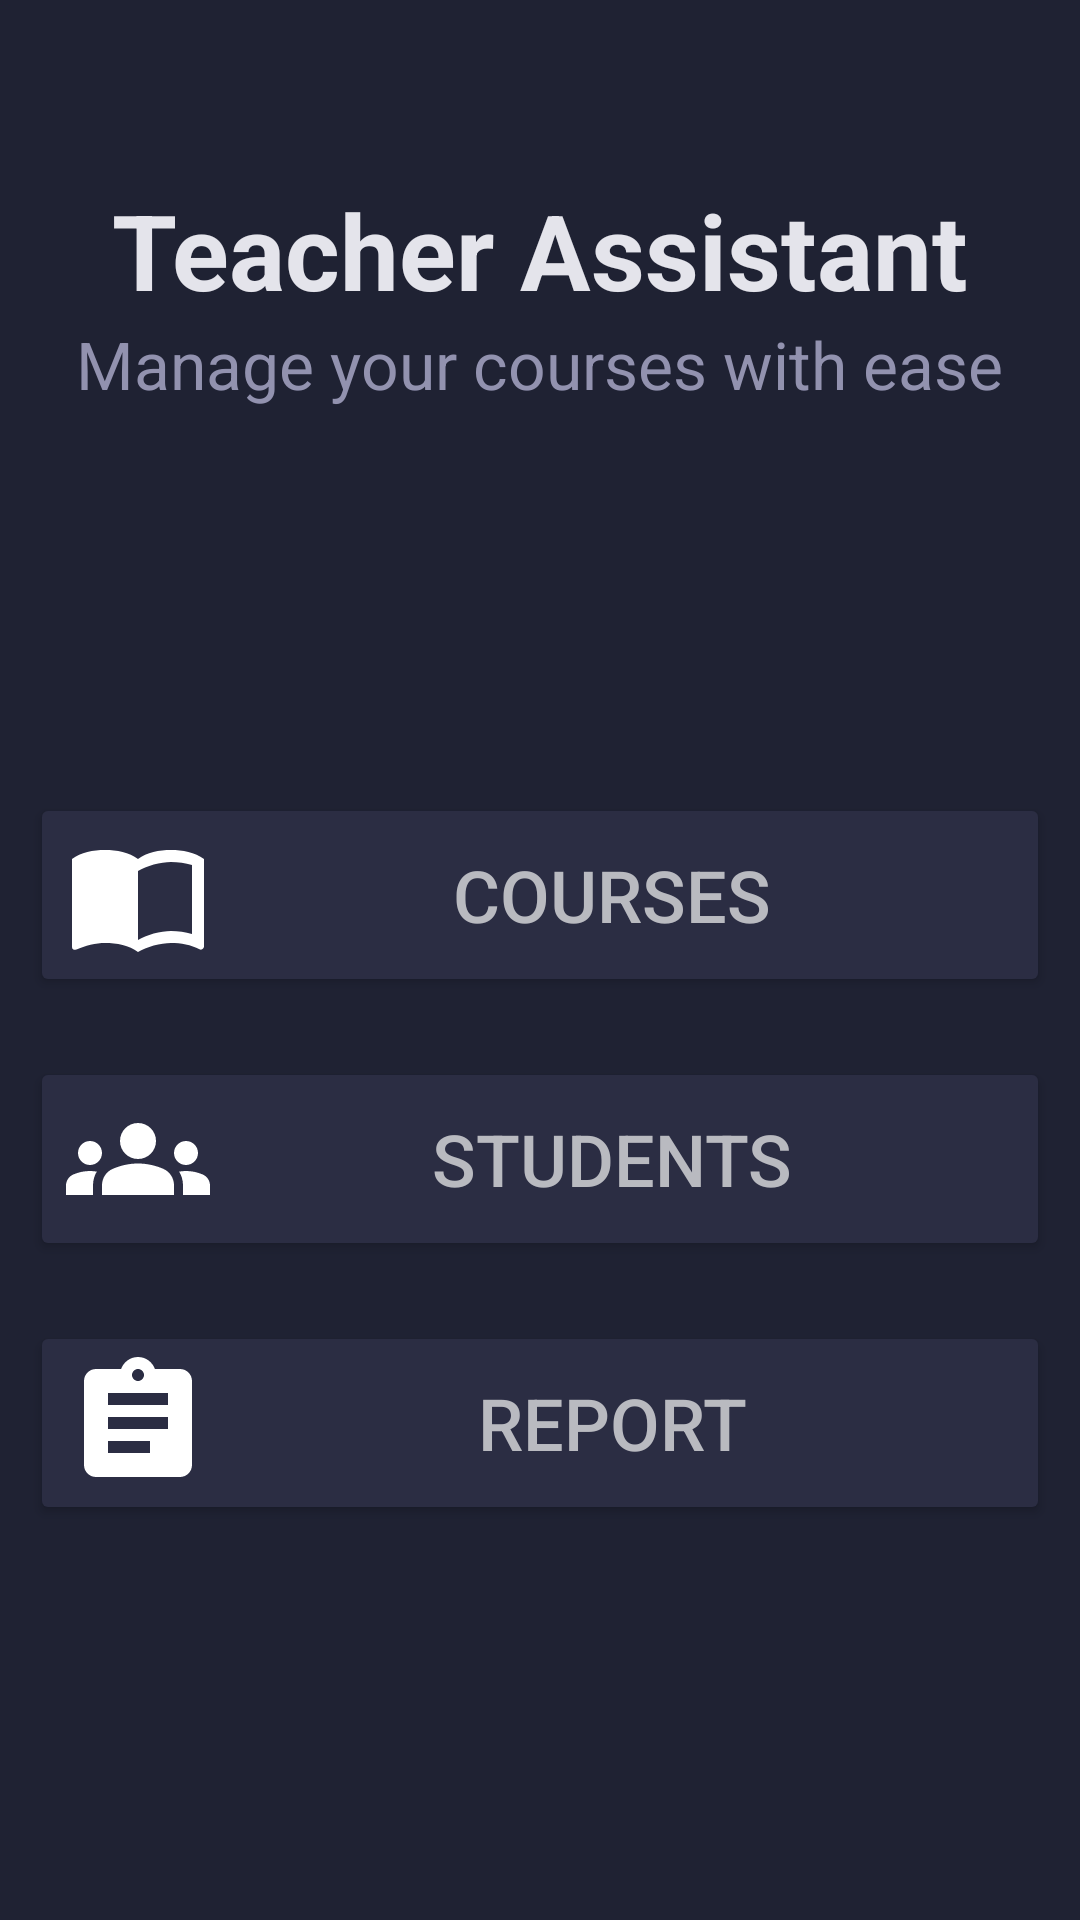

Android layout source for this screen:
<!-- AndroidManifest.xml: application theme AppTheme -->
<!-- res/layout/fr_welcome_screen.xml -->
<?xml version="1.0" encoding="utf-8"?>
<androidx.constraintlayout.widget.ConstraintLayout
    xmlns:android="http://schemas.android.com/apk/res/android"
    xmlns:tools="http://schemas.android.com/tools"
    xmlns:app="http://schemas.android.com/apk/res-auto"
    android:layout_width="match_parent"
    android:layout_height="match_parent"
    tools:context=".view.WelcomeScreen"
    android:background="@color/colorPrimaryDark"
    android:padding="10dp">

    <TextView
        android:id="@+id/ws_title_tv"
        android:layout_width="wrap_content"
        android:layout_height="wrap_content"
        android:layout_marginTop="50dp"
        android:text="@string/ws_title"
        android:textColor="@color/colorTextMain"
        android:textSize="35sp"
        android:textStyle="bold"
        app:layout_constraintEnd_toEndOf="parent"
        app:layout_constraintStart_toStartOf="parent"
        app:layout_constraintTop_toTopOf="parent" />

    <TextView
        android:id="@+id/ws_subtitle_tv"
        android:layout_width="wrap_content"
        android:layout_height="30dp"
        android:text="@string/ws_subtitle"
        android:textColor="@color/colorTextNormal"
        android:textSize="22sp"
        app:layout_constraintEnd_toEndOf="parent"
        app:layout_constraintHorizontal_bias="0.494"
        app:layout_constraintStart_toStartOf="parent"
        app:layout_constraintTop_toBottomOf="@+id/ws_title_tv" />

    <Button
        android:id="@+id/ws_to_course_list"
        style="@style/AppTheme.MainButton"
        android:layout_width="0dp"
        android:layout_height="wrap_content"
        android:drawableStart="@drawable/ic_courses"
        android:text="@string/ws_to_courses"
        android:textSize="24sp"
        app:layout_constraintBottom_toBottomOf="parent"
        app:layout_constraintEnd_toEndOf="parent"
        app:layout_constraintStart_toStartOf="parent"
        app:layout_constraintTop_toBottomOf="@+id/ws_subtitle_tv"
        app:layout_constraintVertical_bias="0.30" />

    <Button
        android:id="@+id/ws_to_student_list"
        style="@style/AppTheme.MainButton"
        android:layout_width="0dp"
        android:layout_height="wrap_content"
        android:layout_marginTop="20dp"
        android:drawableStart="@drawable/ic_students"
        android:text="@string/ws_to_student_list"
        android:textSize="24sp"
        app:layout_constraintEnd_toEndOf="parent"
        app:layout_constraintStart_toStartOf="parent"
        app:layout_constraintTop_toBottomOf="@+id/ws_to_course_list" />

    <Button
        android:id="@+id/ws_to_report"
        style="@style/AppTheme.MainButton"
        android:layout_width="0dp"
        android:layout_height="wrap_content"
        android:layout_marginTop="20dp"
        android:drawableStart="@drawable/ic_report"
        android:text="@string/ws_to_report"
        android:textSize="24sp"
        app:layout_constraintEnd_toEndOf="parent"
        app:layout_constraintHorizontal_bias="0.498"
        app:layout_constraintStart_toStartOf="parent"
        app:layout_constraintTop_toBottomOf="@+id/ws_to_student_list" />


</androidx.constraintlayout.widget.ConstraintLayout>
<!-- resources referenced by this layout -->
<resources>
  <color name="colorPrimaryDark">#1f2233</color>
  <color name="colorTextMain">#e4e4eb</color>
  <color name="colorTextNormal">#9292af</color>
  <!-- drawable ic_courses (drawable) -->
  <vector android:height="48dp" android:tint="#FFFFFF"
      android:viewportHeight="24" android:viewportWidth="24"
      android:width="48dp" xmlns:android="http://schemas.android.com/apk/res/android">
      <path android:fillColor="@android:color/white"
          android:pathData="M17.5,4.5c-1.95,0 -4.05,0.4 -5.5,1.5c-1.45,-1.1 -3.55,-1.5 -5.5,-1.5S2.45,4.9 1,6v14.65c0,0.65 0.73,0.45 0.75,0.45C3.1,20.45 5.05,20 6.5,20c1.95,0 4.05,0.4 5.5,1.5c1.35,-0.85 3.8,-1.5 5.5,-1.5c1.65,0 3.35,0.3 4.75,1.05C22.66,21.26 23,20.86 23,20.6V6C21.51,4.88 19.37,4.5 17.5,4.5zM21,18.5c-1.1,-0.35 -2.3,-0.5 -3.5,-0.5c-1.7,0 -4.15,0.65 -5.5,1.5V8c1.35,-0.85 3.8,-1.5 5.5,-1.5c1.2,0 2.4,0.15 3.5,0.5V18.5z"/>
  </vector>
  <!-- drawable ic_report (drawable) -->
  <vector android:height="48dp" android:tint="#FFFFFF"
      android:viewportHeight="24" android:viewportWidth="24"
      android:width="48dp" xmlns:android="http://schemas.android.com/apk/res/android">
      <path android:fillColor="@android:color/white" android:pathData="M19,3h-4.18C14.4,1.84 13.3,1 12,1c-1.3,0 -2.4,0.84 -2.82,2L5,3c-1.1,0 -2,0.9 -2,2v14c0,1.1 0.9,2 2,2h14c1.1,0 2,-0.9 2,-2L21,5c0,-1.1 -0.9,-2 -2,-2zM12,3c0.55,0 1,0.45 1,1s-0.45,1 -1,1 -1,-0.45 -1,-1 0.45,-1 1,-1zM14,17L7,17v-2h7v2zM17,13L7,13v-2h10v2zM17,9L7,9L7,7h10v2z"/>
  </vector>
  <!-- drawable ic_students (drawable) -->
  <vector android:height="48dp" android:tint="#FFFFFF"
      android:viewportHeight="24" android:viewportWidth="24"
      android:width="48dp" xmlns:android="http://schemas.android.com/apk/res/android">
      <path android:fillColor="@color/colorTextMain" android:pathData="M12,12.75c1.63,0 3.07,0.39 4.24,0.9c1.08,0.48 1.76,1.56 1.76,2.73L18,18H6l0,-1.61c0,-1.18 0.68,-2.26 1.76,-2.73C8.93,13.14 10.37,12.75 12,12.75zM4,13c1.1,0 2,-0.9 2,-2c0,-1.1 -0.9,-2 -2,-2s-2,0.9 -2,2C2,12.1 2.9,13 4,13zM5.13,14.1C4.76,14.04 4.39,14 4,14c-0.99,0 -1.93,0.21 -2.78,0.58C0.48,14.9 0,15.62 0,16.43V18l4.5,0v-1.61C4.5,15.56 4.73,14.78 5.13,14.1zM20,13c1.1,0 2,-0.9 2,-2c0,-1.1 -0.9,-2 -2,-2s-2,0.9 -2,2C18,12.1 18.9,13 20,13zM24,16.43c0,-0.81 -0.48,-1.53 -1.22,-1.85C21.93,14.21 20.99,14 20,14c-0.39,0 -0.76,0.04 -1.13,0.1c0.4,0.68 0.63,1.46 0.63,2.29V18l4.5,0V16.43zM12,6c1.66,0 3,1.34 3,3c0,1.66 -1.34,3 -3,3s-3,-1.34 -3,-3C9,7.34 10.34,6 12,6z"/>
  </vector>
  <string name="ws_subtitle">Manage your courses with ease</string>
  <string name="ws_title">Teacher Assistant</string>
  <string name="ws_to_courses">Courses</string>
  <string name="ws_to_report">Report</string>
  <string name="ws_to_student_list">Students</string>
  <style name="AppTheme.MainButton" parent="Widget.AppCompat.Button.Colored">
          <item name="android:textColor">@color/colorTextActive</item>
          <item name="android:layout_width">match_parent</item>
          <item name="backgroundTint">@color/colorPrimary</item>
      </style>
  <style name="AppTheme" parent="Theme.AppCompat.Light.NoActionBar">
          
          <item name="colorPrimary">@color/colorPrimary</item>
          <item name="colorPrimaryDark">@color/colorPrimaryDark</item>
          <item name="colorAccent">@color/colorAccent</item>
      </style>
  <color name="colorTextActive">#b9bac0</color>
  <color name="colorPrimary">#2B2D43</color>
  <color name="colorAccent">#34356b</color>
</resources>
